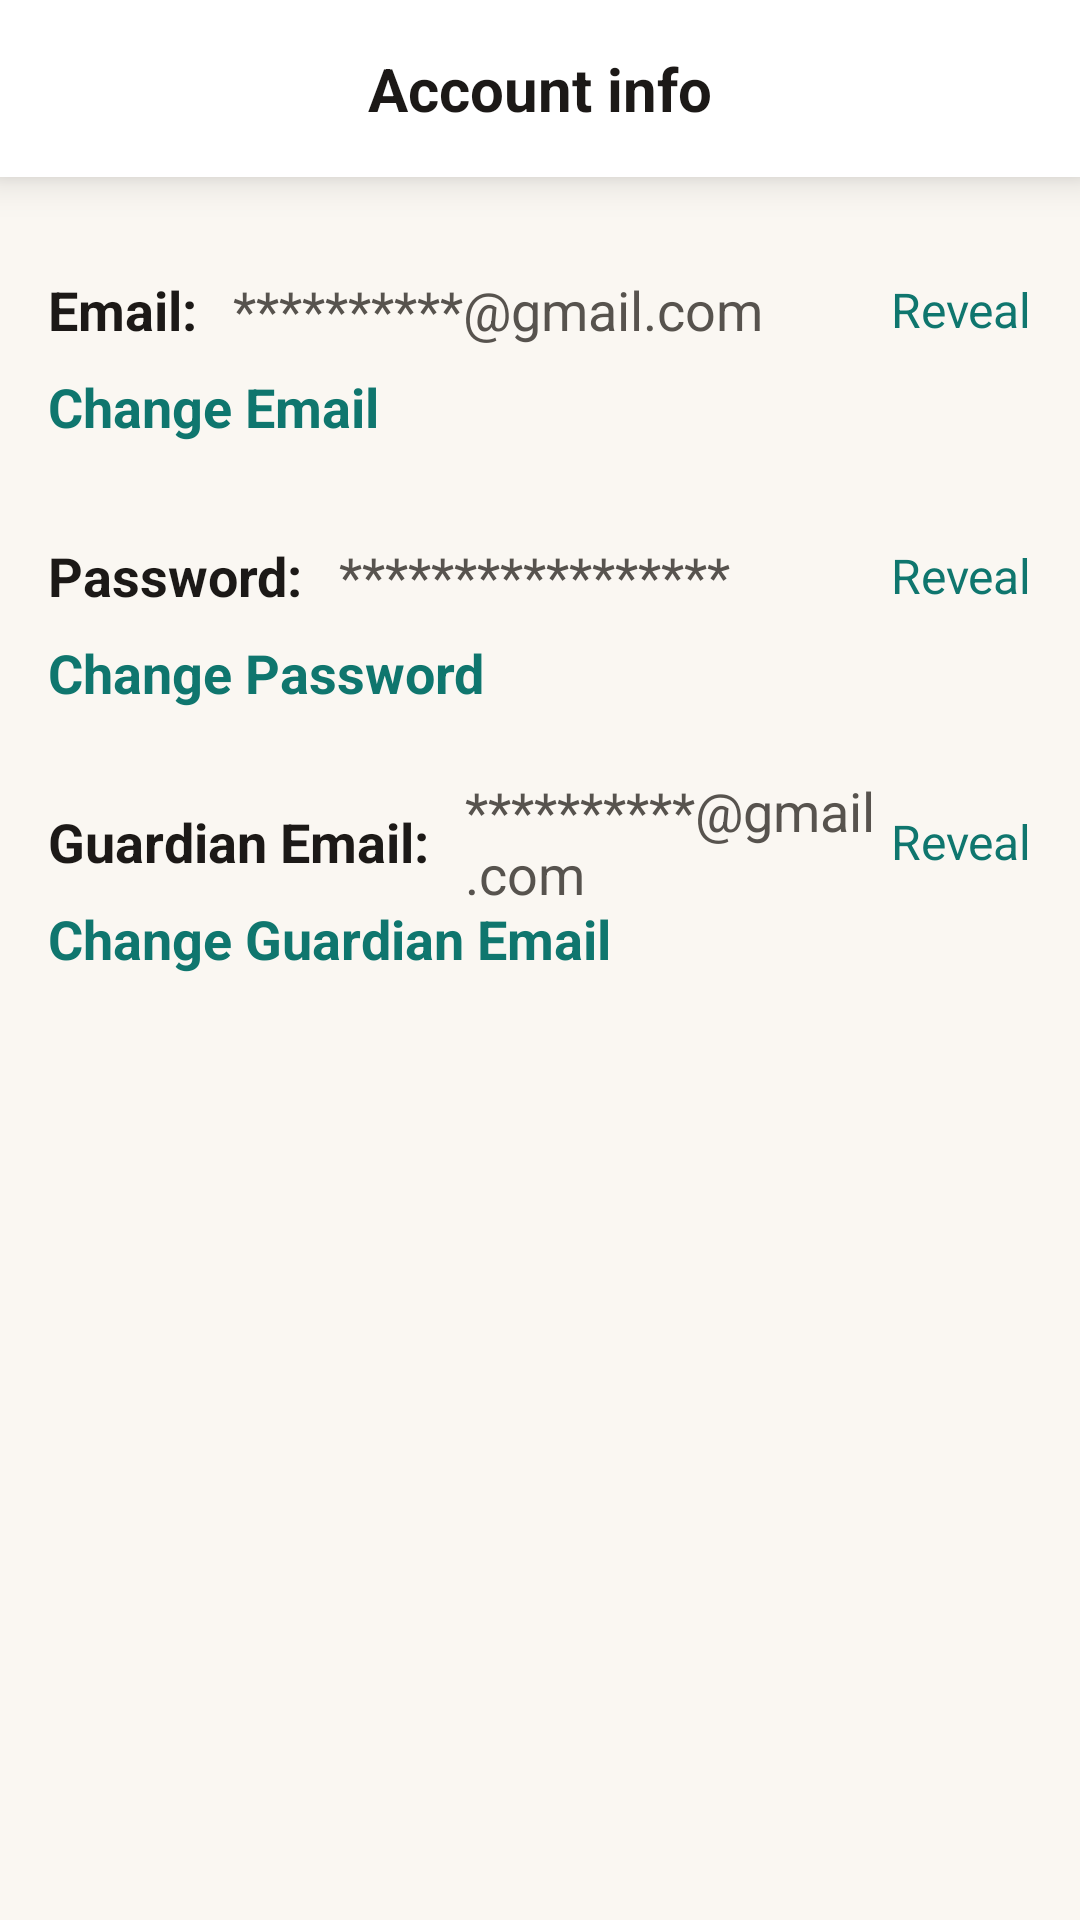

Reconstruct the res/layout file that produces this screen, plus the resources it refers to.
<!-- AndroidManifest.xml: application theme Theme.RecallLive -->
<!-- res/layout/activity_patientaccountinfo.xml -->
<?xml version="1.0" encoding="utf-8"?>
<androidx.constraintlayout.widget.ConstraintLayout xmlns:android="http://schemas.android.com/apk/res/android"
    xmlns:app="http://schemas.android.com/apk/res-auto"
    xmlns:tools="http://schemas.android.com/tools"
    android:layout_width="match_parent"
    android:layout_height="match_parent"
    android:background="#FAF7F2">

    
    <androidx.constraintlayout.widget.ConstraintLayout
        android:id="@+id/top_app_bar"
        android:layout_width="match_parent"
        android:layout_height="wrap_content"
        android:background="#FFFFFF"
        android:padding="16dp"
        android:elevation="8dp"
        app:layout_constraintEnd_toEndOf="parent"
        app:layout_constraintStart_toStartOf="parent"
        app:layout_constraintTop_toTopOf="parent">

        <ImageView
            android:id="@+id/iv_back"
            android:layout_width="24dp"
            android:layout_height="24dp"
            android:src="@drawable/ic_arrow_back"
            android:tint="#1C1917"
            app:layout_constraintBottom_toBottomOf="parent"
            app:layout_constraintStart_toStartOf="parent"
            app:layout_constraintTop_toTopOf="parent" />

        
        <TextView
            android:id="@+id/tv_account_title"
            android:layout_width="wrap_content"
            android:layout_height="wrap_content"
            android:text="Account info"
            android:textColor="#1C1917"
            android:textSize="20sp"
            android:textStyle="bold"
            app:layout_constraintBottom_toBottomOf="parent"
            app:layout_constraintEnd_toEndOf="parent"
            app:layout_constraintStart_toStartOf="parent"
            app:layout_constraintTop_toTopOf="parent" />

    </androidx.constraintlayout.widget.ConstraintLayout>

    
    <ScrollView
        android:id="@+id/scroll_view"
        android:layout_width="0dp"
        android:layout_height="0dp"
        android:layout_marginTop="8dp"
        app:layout_constraintBottom_toBottomOf="parent"
        app:layout_constraintEnd_toEndOf="parent"
        app:layout_constraintStart_toStartOf="parent"
        app:layout_constraintTop_toBottomOf="@+id/top_app_bar">

        <androidx.constraintlayout.widget.ConstraintLayout
            android:layout_width="match_parent"
            android:layout_height="wrap_content"
            android:paddingHorizontal="16dp"
            android:paddingVertical="24dp">

            
            <TextView
                android:id="@+id/tv_email_label"
                android:layout_width="wrap_content"
                android:layout_height="wrap_content"
                android:text="Email:"
                android:textColor="#1C1917"
                android:textSize="18sp"
                android:textStyle="bold"
                app:layout_constraintStart_toStartOf="parent"
                app:layout_constraintTop_toTopOf="parent" />

            <TextView
                android:id="@+id/tv_email_value"
                android:layout_width="0dp"
                android:layout_height="wrap_content"
                android:layout_marginStart="12dp"
                android:text="**********@gmail.com"
                android:textColor="#57534E"
                android:textSize="18sp"
                app:layout_constraintBottom_toBottomOf="@+id/tv_email_label"
                app:layout_constraintEnd_toStartOf="@+id/tv_email_reveal"
                app:layout_constraintStart_toEndOf="@+id/tv_email_label"
                app:layout_constraintTop_toTopOf="@+id/tv_email_label" />

            <TextView
                android:id="@+id/tv_email_reveal"
                android:layout_width="wrap_content"
                android:layout_height="wrap_content"
                android:text="Reveal"
                android:textColor="#0F766E"
                android:textSize="16sp"
                app:layout_constraintBottom_toBottomOf="@+id/tv_email_label"
                app:layout_constraintEnd_toEndOf="parent"
                app:layout_constraintTop_toTopOf="@+id/tv_email_label" />

            <TextView
                android:id="@+id/tv_change_email"
                android:layout_width="wrap_content"
                android:layout_height="wrap_content"
                android:layout_marginTop="8dp"
                android:text="Change Email"
                android:textColor="#0F766E"
                android:textSize="18sp"
                android:textStyle="bold"
                app:layout_constraintStart_toStartOf="parent"
                app:layout_constraintTop_toBottomOf="@+id/tv_email_label" />

            
            <TextView
                android:id="@+id/tv_password_label"
                android:layout_width="wrap_content"
                android:layout_height="wrap_content"
                android:layout_marginTop="32dp"
                android:text="Password:"
                android:textColor="#1C1917"
                android:textSize="18sp"
                android:textStyle="bold"
                app:layout_constraintStart_toStartOf="parent"
                app:layout_constraintTop_toBottomOf="@+id/tv_change_email" />

            <TextView
                android:id="@+id/tv_password_value"
                android:layout_width="0dp"
                android:layout_height="wrap_content"
                android:layout_marginStart="12dp"
                android:text="*****************"
                android:textColor="#57534E"
                android:textSize="18sp"
                app:layout_constraintBottom_toBottomOf="@+id/tv_password_label"
                app:layout_constraintEnd_toStartOf="@+id/tv_password_reveal"
                app:layout_constraintStart_toEndOf="@+id/tv_password_label"
                app:layout_constraintTop_toTopOf="@+id/tv_password_label" />

            <TextView
                android:id="@+id/tv_password_reveal"
                android:layout_width="wrap_content"
                android:layout_height="wrap_content"
                android:text="Reveal"
                android:textColor="#0F766E"
                android:textSize="16sp"
                app:layout_constraintBottom_toBottomOf="@+id/tv_password_label"
                app:layout_constraintEnd_toEndOf="parent"
                app:layout_constraintTop_toTopOf="@+id/tv_password_label" />

            <TextView
                android:id="@+id/tv_change_password"
                android:layout_width="wrap_content"
                android:layout_height="wrap_content"
                android:layout_marginTop="8dp"
                android:text="Change Password"
                android:textColor="#0F766E"
                android:textSize="18sp"
                android:textStyle="bold"
                app:layout_constraintStart_toStartOf="parent"
                app:layout_constraintTop_toBottomOf="@+id/tv_password_label" />

            
            <TextView
                android:id="@+id/tv_guardian_email_label"
                android:layout_width="wrap_content"
                android:layout_height="wrap_content"
                android:layout_marginTop="32dp"
                android:text="Guardian Email:"
                android:textColor="#1C1917"
                android:textSize="18sp"
                android:textStyle="bold"
                app:layout_constraintStart_toStartOf="parent"
                app:layout_constraintTop_toBottomOf="@+id/tv_change_password" />

            <TextView
                android:id="@+id/tv_guardian_email_value"
                android:layout_width="0dp"
                android:layout_height="wrap_content"
                android:layout_marginStart="12dp"
                android:text="**********@gmail.com"
                android:textColor="#57534E"
                android:textSize="18sp"
                app:layout_constraintBottom_toBottomOf="@+id/tv_guardian_email_label"
                app:layout_constraintEnd_toStartOf="@+id/tv_guardian_email_reveal"
                app:layout_constraintStart_toEndOf="@+id/tv_guardian_email_label"
                app:layout_constraintTop_toTopOf="@+id/tv_guardian_email_label" />

            <TextView
                android:id="@+id/tv_guardian_email_reveal"
                android:layout_width="wrap_content"
                android:layout_height="wrap_content"
                android:text="Reveal"
                android:textColor="#0F766E"
                android:textSize="16sp"
                app:layout_constraintBottom_toBottomOf="@+id/tv_guardian_email_label"
                app:layout_constraintEnd_toEndOf="parent"
                app:layout_constraintTop_toTopOf="@+id/tv_guardian_email_label" />

            <TextView
                android:id="@+id/tv_change_guardian_email"
                android:layout_width="wrap_content"
                android:layout_height="wrap_content"
                android:layout_marginTop="8dp"
                android:layout_marginBottom="24dp"
                android:text="Change Guardian Email"
                android:textColor="#0F766E"
                android:textSize="18sp"
                android:textStyle="bold"
                app:layout_constraintStart_toStartOf="parent"
                app:layout_constraintTop_toBottomOf="@+id/tv_guardian_email_label" />

        </androidx.constraintlayout.widget.ConstraintLayout>

    </ScrollView>

</androidx.constraintlayout.widget.ConstraintLayout>
<!-- resources referenced by this layout -->
<resources>
  <style name="Theme.RecallLive" parent="Base.Theme.RecallLive" />
  <style name="Base.Theme.RecallLive" parent="Theme.Material3.DayNight.NoActionBar">
          
          
      </style>
</resources>
